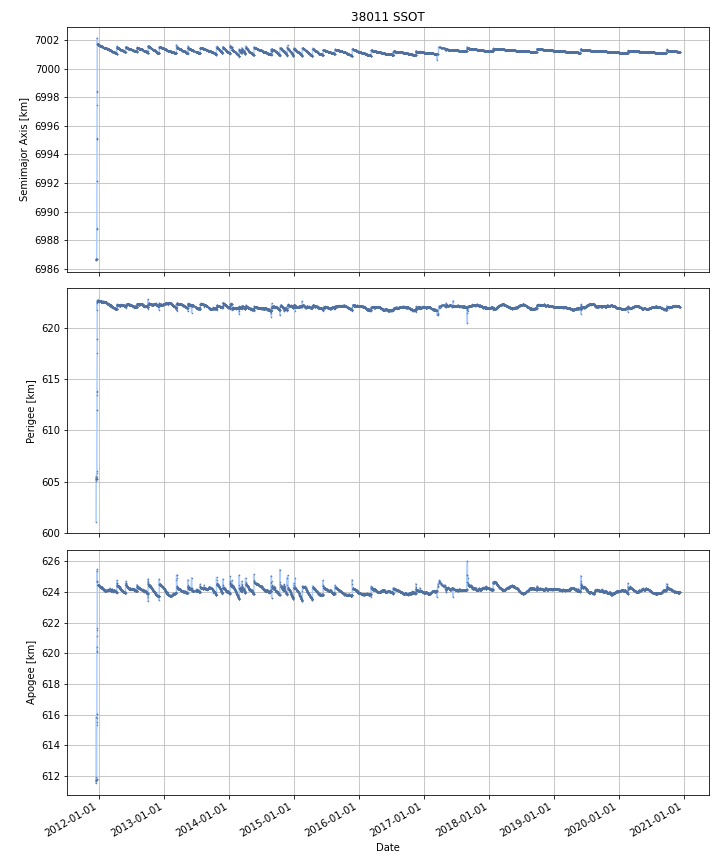

Source data for this figure (header and first rows):
DATE, SEMIMAJOR_AXIS, PERIAPSIS, APOAPSIS, DOT_SEMIMAJOR_AXIS, DOT_PERIAPSIS, DOT_APOAPSIS
2011-12-18, 6987, 605.3, 611.7, , , 
2011-12-19, 6987, 605.3, 611.8, -0.01042, -0.03274, 0.01189
2011-12-20, 6987, 605.3, 611.8, -0.00262, -0.02269, 0.01745
2011-12-21, 6989, 605.7, 615.7, 2.136, 0.3918, 3.879
2011-12-22, 6995, 613.5, 620.3, 6.272, 7.861, 4.682
2011-12-23, 6998, 618.3, 621.3, 2.849, 4.733, 0.964
2011-12-24, 7002, 622.1, 625.1, 3.807, 3.809, 3.806
2011-12-25, 7002, 622.7, 624.5, 0.005556, 0.5978, -0.5867
2011-12-26, 7002, 622.7, 624.4, -0.02946, 0.01221, -0.07112
2011-12-27, 7002, 622.7, 624.4, -0.003282, -0.002326, -0.004239
2011-12-28, 7002, 622.6, 624.5, -0.00374, -0.03253, 0.02505
2011-12-29, 7002, 622.6, 624.5, -0.008951, -0.002687, -0.01521
2011-12-30, 7002, 622.6, 624.4, -0.01019, -0.01599, -0.004381
2011-12-31, 7002, 622.6, 624.4, -0.01136, 0.00396, -0.02668
2012-01-01, 7002, 622.6, 624.4, -0.01066, -0.04172, 0.0204
2012-01-02, 7002, 622.6, 624.4, -0.005817, 0.01643, -0.02806
2012-01-03, 7002, 622.6, 624.4, -0.002715, -0.01309, 0.007656
2012-01-04, 7002, 622.6, 624.4, -0.007876, 0.00458, -0.02033
2012-01-05, 7002, 622.6, 624.4, -0.01036, -0.02311, 0.002398
2012-01-06, 7002, 622.6, 624.4, -0.008049, 0.01144, -0.02753
2012-01-07, 7002, 622.6, 624.4, -0.00503, -0.003228, -0.006833
2012-01-08, 7002, 622.6, 624.3, -0.004361, 0.01891, -0.02763
2012-01-09, 7002, 622.6, 624.4, -0.004653, -0.02311, 0.0138
2012-01-10, 7002, 622.6, 624.3, -0.008397, 0.0194, -0.0362
2012-01-11, 7002, 622.6, 624.3, -0.009668, 0.01695, -0.03628
2012-01-12, 7002, 622.6, 624.3, -0.005774, -0.01962, 0.008075
2012-01-13, 7002, 622.6, 624.3, -0.000857, -0.01001, 0.008292
2012-01-14, 7002, 622.5, 624.3, -0.002507, -0.03666, 0.03165
2012-01-15, 7002, 622.5, 624.3, -0.009906, -0.01417, -0.005644
2012-01-16, 7002, 622.5, 624.3, -0.006916, -0.0004173, -0.01342
2012-01-17, 7002, 622.5, 624.3, 0.001867, 0.006205, -0.00247
2012-01-18, 7002, 622.5, 624.3, -0.002726, 0.006107, -0.01156
2012-01-19, 7002, 622.5, 624.3, -0.004879, 0.002831, -0.01259
2012-01-20, 7002, 622.6, 624.2, -0.008197, 0.02179, -0.03819
2012-01-21, 7002, 622.5, 624.2, -0.009097, -0.02044, 0.002244
2012-01-22, 7002, 622.6, 624.2, -0.007671, 0.0167, -0.03204
2012-01-23, 7002, 622.5, 624.2, -0.00544, -0.0197, 0.008822
2012-01-24, 7002, 622.5, 624.2, -0.004439, 0.004989, -0.01387
2012-01-25, 7002, 622.6, 624.2, -0.009135, 0.02194, -0.04021
2012-01-26, 7001, 622.5, 624.2, -0.01233, -0.01906, -0.005597
2012-01-27, 7001, 622.5, 624.2, -0.01212, -0.01961, -0.004625
2012-01-28, 7001, 622.5, 624.1, -0.008513, 0.006657, -0.02368
2012-01-29, 7001, 622.5, 624.1, -0.004231, 0.001104, -0.009566
2012-01-30, 7001, 622.5, 624.2, -0.0008005, -0.03062, 0.02902
2012-01-31, 7001, 622.5, 624.2, -0.00374, -0.01719, 0.00971
2012-02-01, 7001, 622.5, 624.1, -0.006559, 0.01411, -0.02723
2012-02-02, 7001, 622.5, 624.1, -0.004394, 0.01014, -0.01893
2012-02-03, 7001, 622.5, 624.1, -0.002932, 0.01205, -0.01791
2012-02-04, 7001, 622.5, 624.1, -0.002401, 0.01162, -0.01642
2012-02-05, 7001, 622.5, 624.1, -0.004175, -0.02178, 0.01342
2012-02-06, 7001, 622.5, 624.1, -0.0062, -0.0001301, -0.01227
2012-02-07, 7001, 622.5, 624.1, -0.005533, 0.01176, -0.02283
2012-02-08, 7001, 622.5, 624, -0.004657, 0.01075, -0.02006
2012-02-09, 7001, 622.5, 624, -0.003606, 0.001433, -0.008644
2012-02-10, 7001, 622.5, 624.1, -0.003907, -0.03178, 0.02396
2012-02-11, 7001, 622.5, 624.1, -0.004794, -0.02131, 0.01172
2012-02-12, 7001, 622.5, 624.1, -0.00385, -0.008196, 0.0004968
2012-02-13, 7001, 622.5, 624.1, -0.002736, -0.009362, 0.00389
2012-02-14, 7001, 622.4, 624.1, -0.002357, -0.04559, 0.04087
2012-02-15, 7001, 622.4, 624.1, -0.003058, -0.01105, 0.004938
... 3,221 more rows
